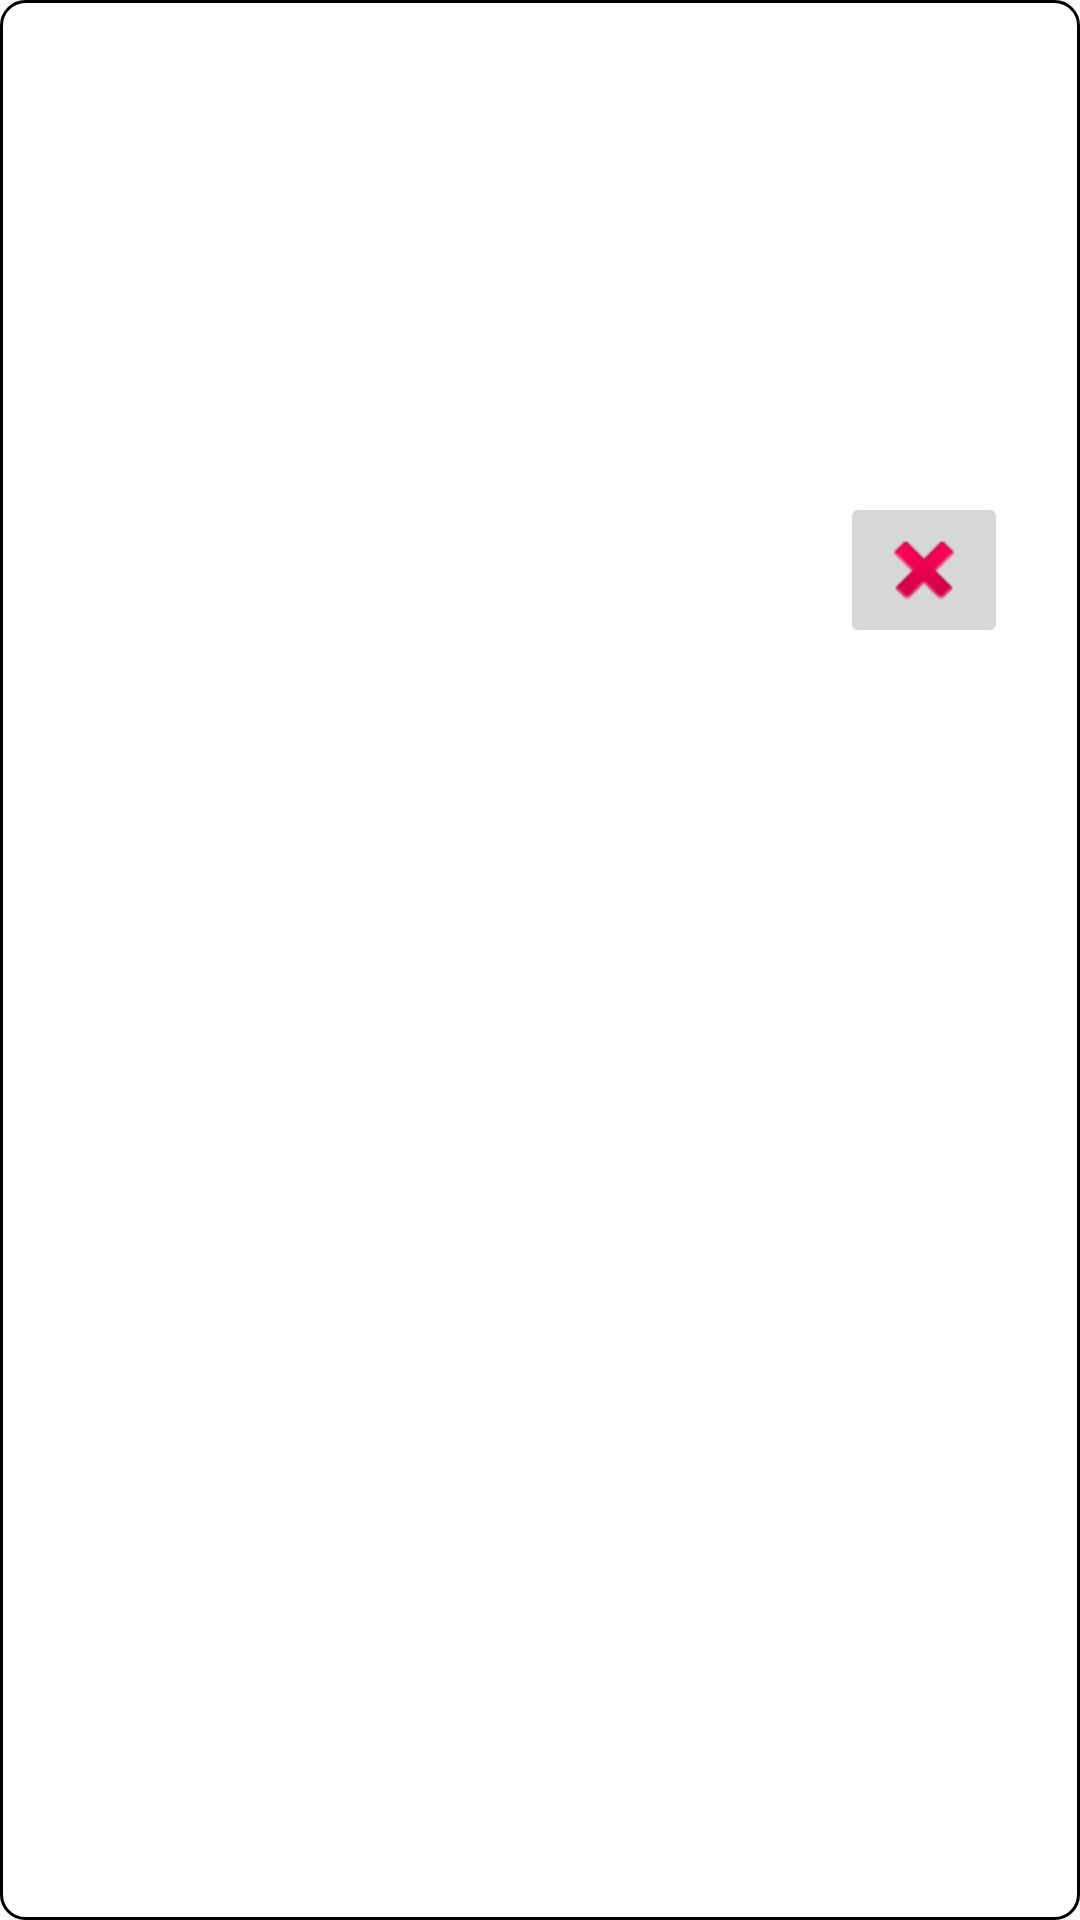

Here is an Android app screen rendered from its layout file. Give the layout XML and the strings, colors and styles it references.
<!-- AndroidManifest.xml: application theme Theme.ProjectFitlyP4 -->
<!-- res/layout/progress_list.xml -->
<?xml version="1.0" encoding="utf-8"?>

<androidx.constraintlayout.widget.ConstraintLayout xmlns:android="http://schemas.android.com/apk/res/android"
    xmlns:app="http://schemas.android.com/apk/res-auto"
    xmlns:tools="http://schemas.android.com/tools"
    android:layout_width="match_parent"
    android:layout_height="wrap_content"
    android:padding="16dp"
    android:background="@drawable/rounded_border">

    <TextView
        android:id="@+id/tvRecyclerview_date"
        android:layout_width="0dp"
        android:layout_height="wrap_content"
        android:layout_marginTop="8dp"
        android:fontFamily="@font/poppins"
        android:textColor="@android:color/black"
        android:textSize="18sp"
        app:layout_constraintEnd_toEndOf="parent"
        app:layout_constraintHorizontal_bias="0.0"
        app:layout_constraintStart_toStartOf="parent"
        app:layout_constraintTop_toTopOf="parent"
        tools:text="Date : " />

    <TextView
        android:id="@+id/tvRecyclerView_BMI"
        android:layout_width="0dp"
        android:layout_height="wrap_content"
        android:layout_marginTop="8dp"
        android:fontFamily="@font/poppins"
        android:paddingTop="8dp"
        android:textColor="@android:color/black"
        android:textSize="16sp"
        app:layout_constraintEnd_toEndOf="parent"
        app:layout_constraintHorizontal_bias="1.0"
        app:layout_constraintStart_toStartOf="parent"
        app:layout_constraintTop_toBottomOf="@+id/tvRecyclerview_date"
        tools:text="Your BMI :" />

    <TextView
        android:id="@+id/tvRecyclerView_Height"
        android:layout_width="153dp"
        android:layout_height="36dp"
        android:layout_marginStart="2dp"
        android:layout_marginTop="16dp"
        android:fontFamily="@font/poppins"
        android:paddingTop="8dp"
        android:textColor="@color/black"
        android:textSize="16sp"
        app:layout_constraintStart_toStartOf="parent"
        app:layout_constraintTop_toBottomOf="@+id/tvRecyclerView_BMI"
        tools:text="Your Height :" />

    <ImageButton
        android:id="@+id/btn_delete"
        android:layout_width="wrap_content"
        android:layout_height="wrap_content"
        android:layout_marginTop="148dp"
        android:layout_marginEnd="8dp"
        android:src="@android:drawable/ic_delete"
        app:layout_constraintEnd_toEndOf="parent"
        app:layout_constraintTop_toTopOf="parent" />

    <TextView
        android:id="@+id/tvReyclerView_Weight"
        android:layout_width="153dp"
        android:layout_height="36dp"
        android:layout_marginTop="16dp"
        android:fontFamily="@font/poppins"
        android:paddingTop="8dp"
        android:textColor="@android:color/black"
        android:textSize="16sp"
        app:layout_constraintEnd_toEndOf="parent"
        app:layout_constraintHorizontal_bias="0.549"
        app:layout_constraintStart_toEndOf="@+id/tvRecyclerView_Height"
        app:layout_constraintTop_toBottomOf="@+id/tvRecyclerView_BMI"
        tools:text="Your Weight :" />

</androidx.constraintlayout.widget.ConstraintLayout>
<!-- resources referenced by this layout -->
<resources>
  <color name="black">#FF000000</color>
  <!-- drawable rounded_border (drawable) -->
  <shape xmlns:android="http://schemas.android.com/apk/res/android"
      android:shape="rectangle">
      <solid android:color="@android:color/white" />
      <stroke
          android:width="1dp"
          android:color="@android:color/black" />
      <corners android:radius="8dp" />
  </shape>
  <style name="Theme.ProjectFitlyP4" parent="Base.Theme.ProjectFitlyP4" />
  <style name="Base.Theme.ProjectFitlyP4" parent="Theme.AppCompat.Light.NoActionBar">
          
          
      </style>
</resources>
